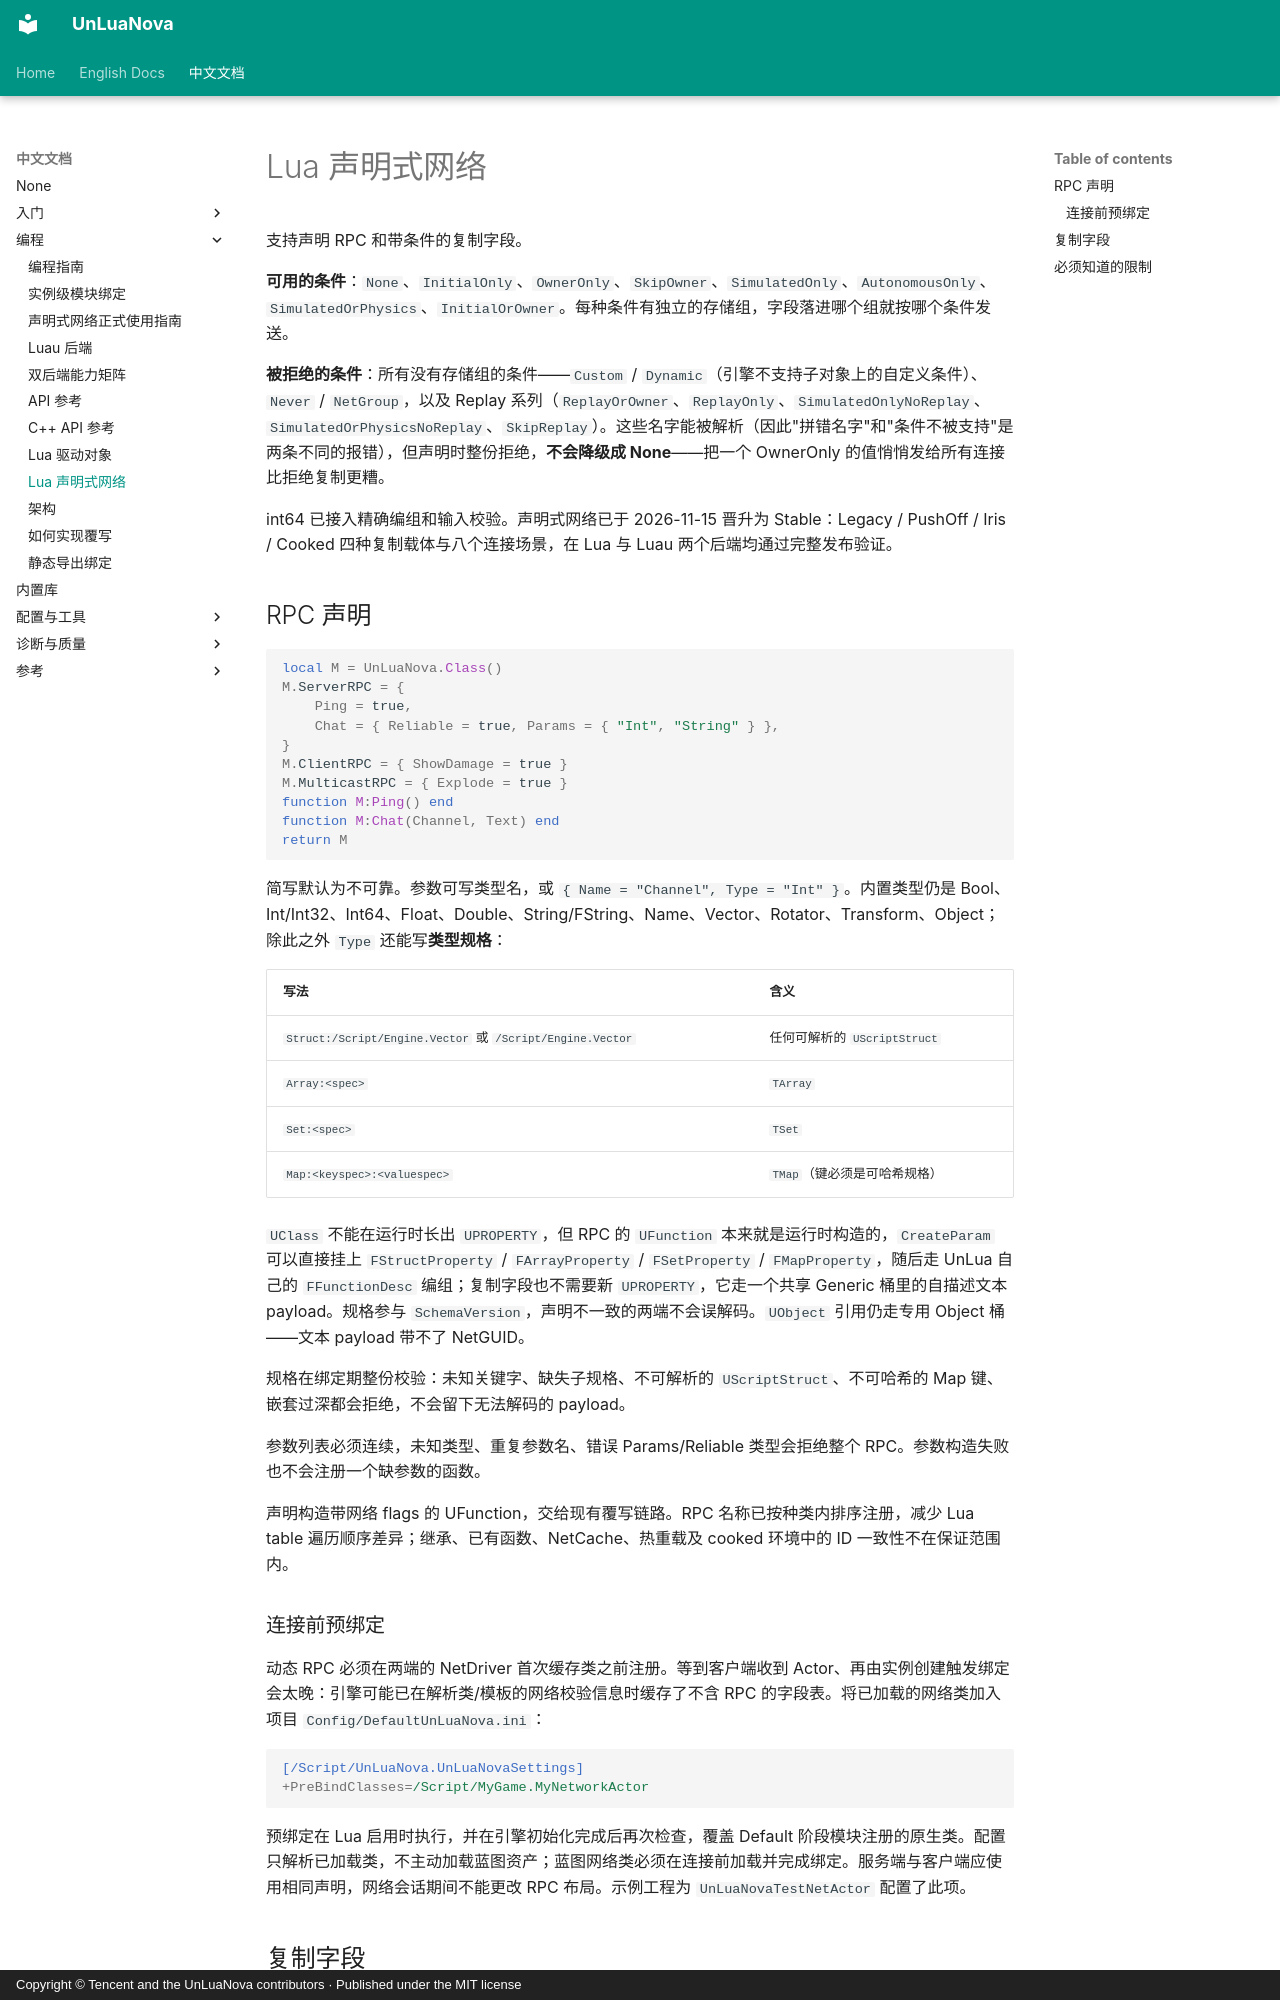

repository: HUSTJJD/UnLuaNova · page: CN/LuaNetworking/index.html · generator: mkdocs · copyright: Copyright © Tencent and the UnLuaNova contributors · Published under the MIT license

# Lua 声明式网络

支持声明 RPC 和带条件的复制字段。

**可用的条件**：`None`、`InitialOnly`、`OwnerOnly`、`SkipOwner`、`SimulatedOnly`、`AutonomousOnly`、`SimulatedOrPhysics`、`InitialOrOwner`。每种条件有独立的存储组，字段落进哪个组就按哪个条件发送。

**被拒绝的条件**：所有没有存储组的条件——`Custom` / `Dynamic`（引擎不支持子对象上的自定义条件）、`Never` / `NetGroup`，以及 Replay 系列（`ReplayOrOwner`、`ReplayOnly`、`SimulatedOnlyNoReplay`、`SimulatedOrPhysicsNoReplay`、`SkipReplay`）。这些名字能被解析（因此"拼错名字"和"条件不被支持"是两条不同的报错），但声明时整份拒绝，**不会降级成 None**——把一个 OwnerOnly 的值悄悄发给所有连接比拒绝复制更糟。

int64 已接入精确编组和输入校验。声明式网络已于 2026-11-15 晋升为 Stable：Legacy / PushOff /
Iris / Cooked 四种复制载体与八个连接场景，在 Lua 与 Luau 两个后端均通过完整发布验证。

## RPC 声明

```lua
local M = UnLuaNova.Class()
M.ServerRPC = {
    Ping = true,
    Chat = { Reliable = true, Params = { "Int", "String" } },
}
M.ClientRPC = { ShowDamage = true }
M.MulticastRPC = { Explode = true }
function M:Ping() end
function M:Chat(Channel, Text) end
return M
```

简写默认为不可靠。参数可写类型名，或 `{ Name = "Channel", Type = "Int" }`。内置类型仍是 Bool、Int/Int32、Int64、Float、Double、String/FString、Name、Vector、Rotator、Transform、Object；除此之外 `Type` 还能写**类型规格**：

| 写法 | 含义 |
|---|---|
| `Struct:/Script/Engine.Vector` 或 `/Script/Engine.Vector` | 任何可解析的 `UScriptStruct` |
| `Array:<spec>` | `TArray` |
| `Set:<spec>` | `TSet` |
| `Map:<keyspec>:<valuespec>` | `TMap`（键必须是可哈希规格） |

`UClass` 不能在运行时长出 `UPROPERTY`，但 RPC 的 `UFunction` 本来就是运行时构造的，`CreateParam` 可以直接挂上 `FStructProperty` / `FArrayProperty` / `FSetProperty` / `FMapProperty`，随后走 UnLua 自己的 `FFunctionDesc` 编组；复制字段也不需要新 `UPROPERTY`，它走一个共享 Generic 桶里的自描述文本 payload。规格参与 `SchemaVersion`，声明不一致的两端不会误解码。`UObject` 引用仍走专用 Object 桶——文本 payload 带不了 NetGUID。

规格在绑定期整份校验：未知关键字、缺失子规格、不可解析的 `UScriptStruct`、不可哈希的 Map 键、嵌套过深都会拒绝，不会留下无法解码的 payload。

参数列表必须连续，未知类型、重复参数名、错误 Params/Reliable 类型会拒绝整个 RPC。参数构造失败也不会注册一个缺参数的函数。

声明构造带网络 flags 的 UFunction，交给现有覆写链路。RPC 名称已按种类内排序注册，减少 Lua table 遍历顺序差异；继承、已有函数、NetCache、热重载及 cooked 环境中的 ID 一致性不在保证范围内。

### 连接前预绑定

动态 RPC 必须在两端的 NetDriver 首次缓存类之前注册。等到客户端收到 Actor、再由实例创建触发绑定会太晚：引擎可能已在解析类/模板的网络校验信息时缓存了不含 RPC 的字段表。将已加载的网络类加入项目 `Config/DefaultUnLuaNova.ini`：

```ini
[/Script/UnLuaNova.UnLuaNovaSettings]
+PreBindClasses=/Script/MyGame.MyNetworkActor
```

预绑定在 Lua 启用时执行，并在引擎初始化完成后再次检查，覆盖 Default 阶段模块注册的原生类。配置只解析已加载类，不主动加载蓝图资产；蓝图网络类必须在连接前加载并完成绑定。服务端与客户端应使用相同声明，网络会话期间不能更改 RPC 布局。示例工程为 `UnLuaNovaTestNetActor` 配置了此项。
